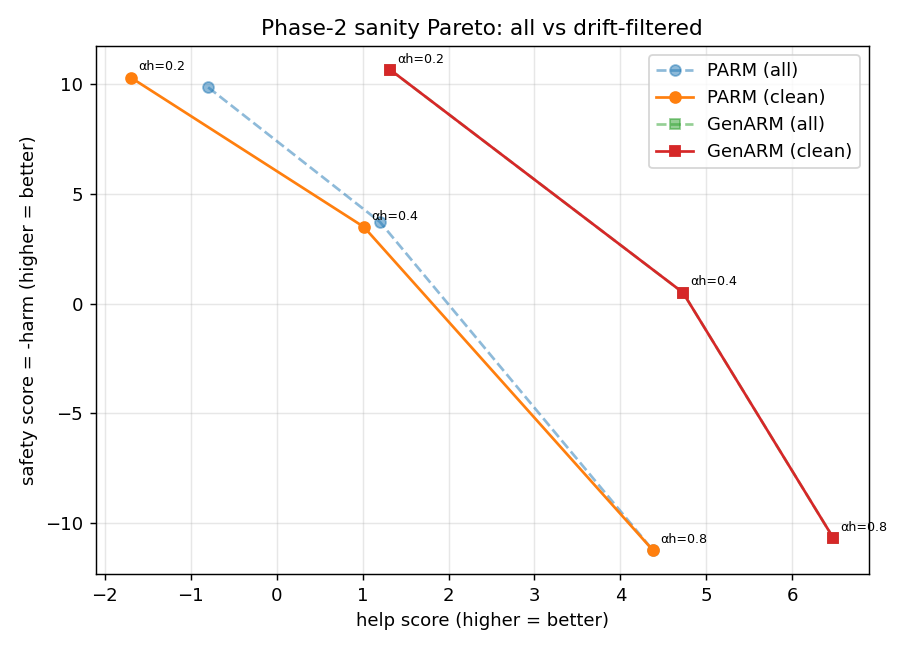

The data file committed next to this chart (first rows):
method, alpha_help, alpha_harm, n_total, n_drift, n_clean, help_all, harm_all, safety_all, help_clean, harm_clean, safety_clean
PARM, 0.2, 0.8, 50, 6, 44, -0.7958, -9.86, 9.86, -1.695, -10.3, 10.3
PARM, 0.4, 0.6, 50, 2, 48, 1.202, -3.725, 3.725, 1.015, -3.496, 3.496
PARM, 0.8, 0.2, 50, 0, 50, 4.378, 11.24, -11.24, 4.378, 11.24, -11.24
GenARM, 0.2, 0.8, 50, 0, 50, 1.325, -10.65, 10.65, 1.325, -10.65, 10.65
GenARM, 0.4, 0.6, 50, 0, 50, 4.728, -0.5005, 0.5005, 4.728, -0.5005, 0.5005
GenARM, 0.8, 0.2, 50, 0, 50, 6.477, 10.69, -10.69, 6.477, 10.69, -10.69
